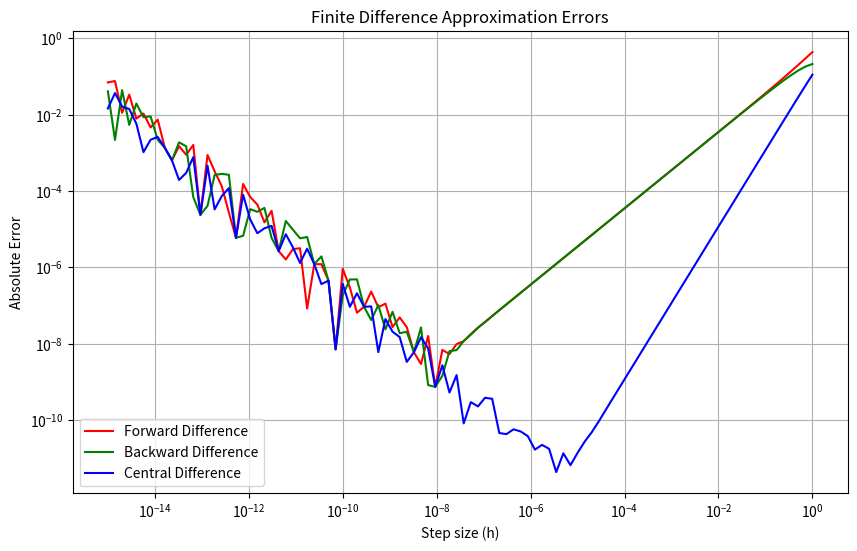
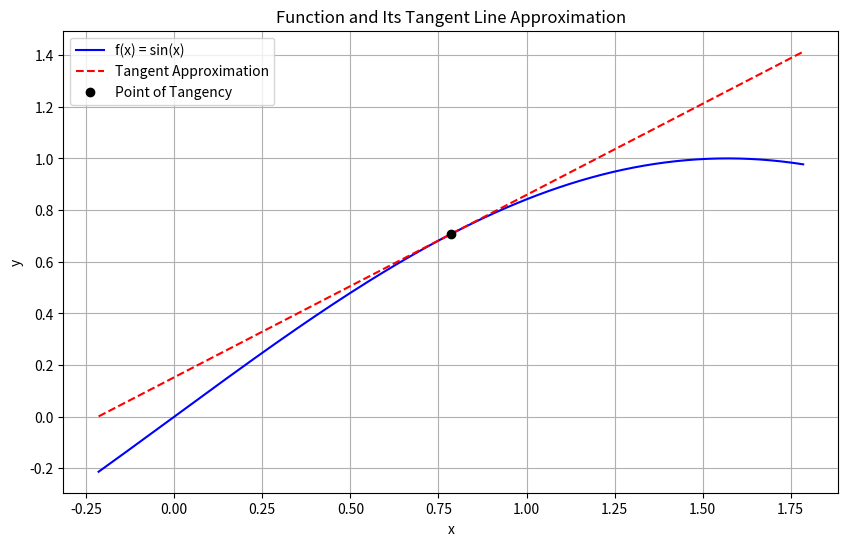

Reproduce these figures in Python, in order.
import numpy as np
import matplotlib.pyplot as plt

def f(x):
    return np.sin(x)

def df_exact(x):
    return np.cos(x)

def finite_differences(x, h):
    forward = (f(x + h) - f(x)) / h

    backward = (f(x) - f(x - h)) / h

    central = (f(x + h) - f(x - h)) / (2 * h)

    return forward, backward, central

def plot_error_analysis():
    x0 = np.pi/4

    h_values = np.logspace(-15, 0, 100)

    forward_errors = []
    backward_errors = []
    central_errors = []

    true_derivative = df_exact(x0)
    for h in h_values:
        forward, backward, central = finite_differences(x0, h)

        forward_errors.append(abs(forward - true_derivative))
        backward_errors.append(abs(backward - true_derivative))
        central_errors.append(abs(central - true_derivative))

    plt.figure(figsize=(10, 6))
    plt.loglog(h_values, forward_errors, 'r-', label='Forward Difference')
    plt.loglog(h_values, backward_errors, 'g-', label='Backward Difference')
    plt.loglog(h_values, central_errors, 'b-', label='Central Difference')

    plt.grid(True)
    plt.xlabel('Step size (h)')
    plt.ylabel('Absolute Error')
    plt.title('Finite Difference Approximation Errors')
    plt.legend()
    plt.show()

def plot_tangent_approximation():
    x0 = np.pi/4
    h = 0.1

    x = np.linspace(x0 - 1, x0 + 1, 200)
    y = f(x)

    derivative_approx = (f(x0 + h) - f(x0 - h)) / (2 * h)
    tangent = f(x0) + derivative_approx * (x - x0)

    plt.figure(figsize=(10, 6))
    plt.plot(x, y, 'b-', label='f(x) = sin(x)')
    plt.plot(x, tangent, 'r--', label='Tangent Approximation')
    plt.plot(x0, f(x0), 'ko', label='Point of Tangency')

    plt.grid(True)
    plt.xlabel('x')
    plt.ylabel('y')
    plt.title('Function and Its Tangent Line Approximation')
    plt.legend()
    plt.show()

if __name__ == "__main__":
    plot_error_analysis()
    plot_tangent_approximation()

'''
import numpy as np
import matplotlib.pyplot as plt


def demonstrate_roundoff():
    print("\n1. Round-off Accumulation:")
    sum1 = sum([0.1] * 10)
    print(f"Sum of 0.1 ten times: {sum1}")
    print(f"Direct value 1.0: {1.0}")
    print(f"Difference: {abs(sum1 - 1.0)}")


def demonstrate_catastrophic_cancellation():
    print("\n2. Catastrophic Cancellation:")
    a = 1.0
    b = a + 1e-8
    c = b - a
    print(f"Expected: 1e-8")
    print(f"Actual: {c}")
    print(f"Relative Error: {abs(c - 1e-8) / 1e-8}")


def demonstrate_associative_violation():
    print("\n3. Associative Property Violation:")
    x = 1e20
    y = -1e20
    z = 1.0

    result1 = (x + y) + z
    result2 = x + (y + z)

    print(f"(a + b) + c = {result1}")
    print(f"a + (b + c) = {result2}")


def plot_precision_error():
    x = np.linspace(0, 1, 1000)
    float32_sum = np.float32(0)
    float64_sum = np.float64(0)

    float32_results = []
    float64_results = []

    for val in x:
        float32_sum += np.float32(val)
        float64_sum += np.float64(val)
        float32_results.append(float(float32_sum))
        float64_results.append(float(float64_sum))

    plt.figure(figsize=(10, 6))
    plt.plot(x, float32_results, label='32-bit float')
    plt.plot(x, float64_results, label='64-bit float')
    plt.plot(x, x * x.size / 2, '--', label='Exact sum')
    plt.title('Cumulative Sum: 32-bit vs 64-bit Precision')
    plt.xlabel('Number of additions')
    plt.ylabel('Sum')
    plt.legend()
    plt.grid(True)
    plt.show()


# Run all demonstrations
if __name__ == "__main__":
    demonstrate_roundoff()
    demonstrate_catastrophic_cancellation()
    demonstrate_associative_violation()
    plot_precision_error()
'''